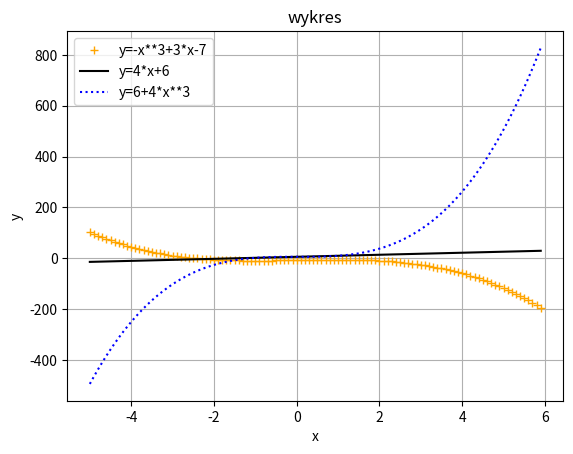

Generate this figure with matplotlib:
import matplotlib.pyplot as plt
import pandas as pd
import numpy as np
x=np.arange(-5,6,0.1)
y=-x**3+3*x-7
y1=4*x+6
y2=6+4*x**3
plt.plot(x,y,"+",color="orange",label="y=-x**3+3*x-7")
plt.plot(x,y1,"-",color="black",label="y=4*x+6")
plt.plot(x,y2,":",color="blue",label='y=6+4*x**3')
plt.title("wykres")
plt.ylabel("y")
plt.xlabel("x")
plt.legend()
plt.grid(True)
plt.savefig("zadanie1.pdf")
plt.show()
